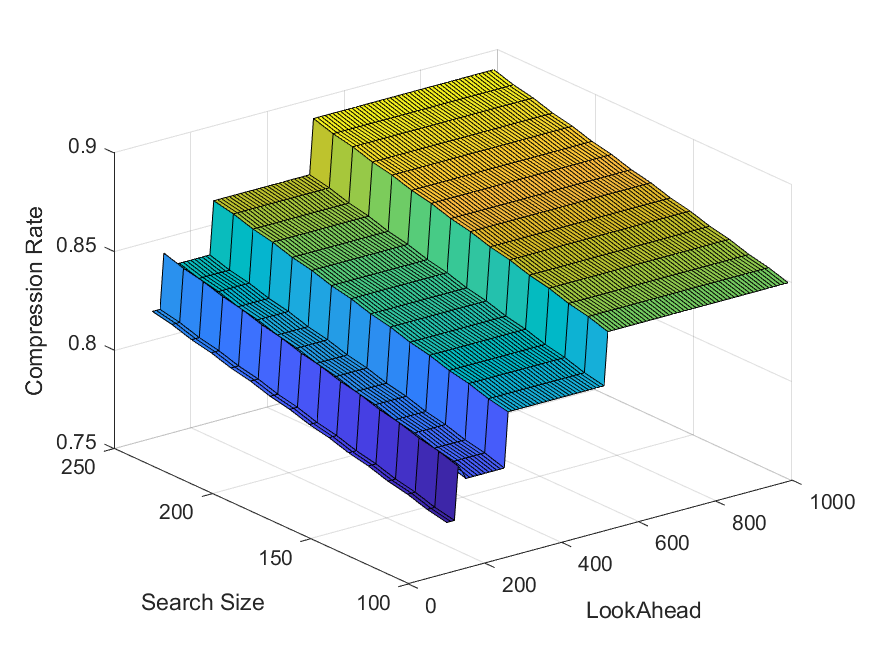

The data file committed next to this chart (first rows):
Name, Original Size, LZ77 Size, LOOK_AHEAD, SEARCH_SIZE
NMEApD_50pts_1km.json, 964, 748, 100, 100
NMEApD_50pts_1km.json, 964, 750, 100, 110
NMEApD_50pts_1km.json, 964, 753, 100, 120
NMEApD_50pts_1km.json, 964, 755, 100, 130
NMEApD_50pts_1km.json, 964, 758, 100, 140
NMEApD_50pts_1km.json, 964, 760, 100, 150
NMEApD_50pts_1km.json, 964, 763, 100, 160
NMEApD_50pts_1km.json, 964, 765, 100, 170
NMEApD_50pts_1km.json, 964, 768, 100, 180
NMEApD_50pts_1km.json, 964, 770, 100, 190
NMEApD_50pts_1km.json, 964, 773, 100, 200
NMEApD_50pts_1km.json, 964, 775, 100, 210
NMEApD_50pts_1km.json, 964, 778, 100, 220
NMEApD_50pts_1km.json, 964, 780, 100, 230
NMEApD_50pts_1km.json, 964, 783, 100, 240
NMEApD_50pts_1km.json, 964, 785, 100, 250
NMEApD_50pts_1km.json, 964, 748, 110, 100
NMEApD_50pts_1km.json, 964, 750, 110, 110
NMEApD_50pts_1km.json, 964, 753, 110, 120
NMEApD_50pts_1km.json, 964, 755, 110, 130
NMEApD_50pts_1km.json, 964, 758, 110, 140
NMEApD_50pts_1km.json, 964, 760, 110, 150
NMEApD_50pts_1km.json, 964, 763, 110, 160
NMEApD_50pts_1km.json, 964, 765, 110, 170
NMEApD_50pts_1km.json, 964, 768, 110, 180
NMEApD_50pts_1km.json, 964, 770, 110, 190
NMEApD_50pts_1km.json, 964, 773, 110, 200
NMEApD_50pts_1km.json, 964, 775, 110, 210
NMEApD_50pts_1km.json, 964, 778, 110, 220
NMEApD_50pts_1km.json, 964, 780, 110, 230
NMEApD_50pts_1km.json, 964, 783, 110, 240
NMEApD_50pts_1km.json, 964, 785, 110, 250
NMEApD_50pts_1km.json, 964, 748, 120, 100
NMEApD_50pts_1km.json, 964, 750, 120, 110
NMEApD_50pts_1km.json, 964, 753, 120, 120
NMEApD_50pts_1km.json, 964, 755, 120, 130
NMEApD_50pts_1km.json, 964, 758, 120, 140
NMEApD_50pts_1km.json, 964, 760, 120, 150
NMEApD_50pts_1km.json, 964, 763, 120, 160
NMEApD_50pts_1km.json, 964, 765, 120, 170
NMEApD_50pts_1km.json, 964, 768, 120, 180
NMEApD_50pts_1km.json, 964, 770, 120, 190
NMEApD_50pts_1km.json, 964, 773, 120, 200
NMEApD_50pts_1km.json, 964, 775, 120, 210
NMEApD_50pts_1km.json, 964, 778, 120, 220
NMEApD_50pts_1km.json, 964, 780, 120, 230
NMEApD_50pts_1km.json, 964, 783, 120, 240
NMEApD_50pts_1km.json, 964, 785, 120, 250
NMEApD_50pts_1km.json, 964, 774, 130, 100
NMEApD_50pts_1km.json, 964, 777, 130, 110
NMEApD_50pts_1km.json, 964, 779, 130, 120
NMEApD_50pts_1km.json, 964, 782, 130, 130
NMEApD_50pts_1km.json, 964, 784, 130, 140
NMEApD_50pts_1km.json, 964, 787, 130, 150
NMEApD_50pts_1km.json, 964, 789, 130, 160
NMEApD_50pts_1km.json, 964, 792, 130, 170
NMEApD_50pts_1km.json, 964, 794, 130, 180
NMEApD_50pts_1km.json, 964, 797, 130, 190
NMEApD_50pts_1km.json, 964, 799, 130, 200
NMEApD_50pts_1km.json, 964, 802, 130, 210
... 1,380 more rows
